The GitHub repository jayx101/ObjectRecognition contains a labelled image folder "dataset" with 11 categories: bulb, Fitbit, glasses, keys, Leatherman multi-tool, Nurofen, pliers, remote control, tape, trigger, trigger small. Examples follow, each with its label.

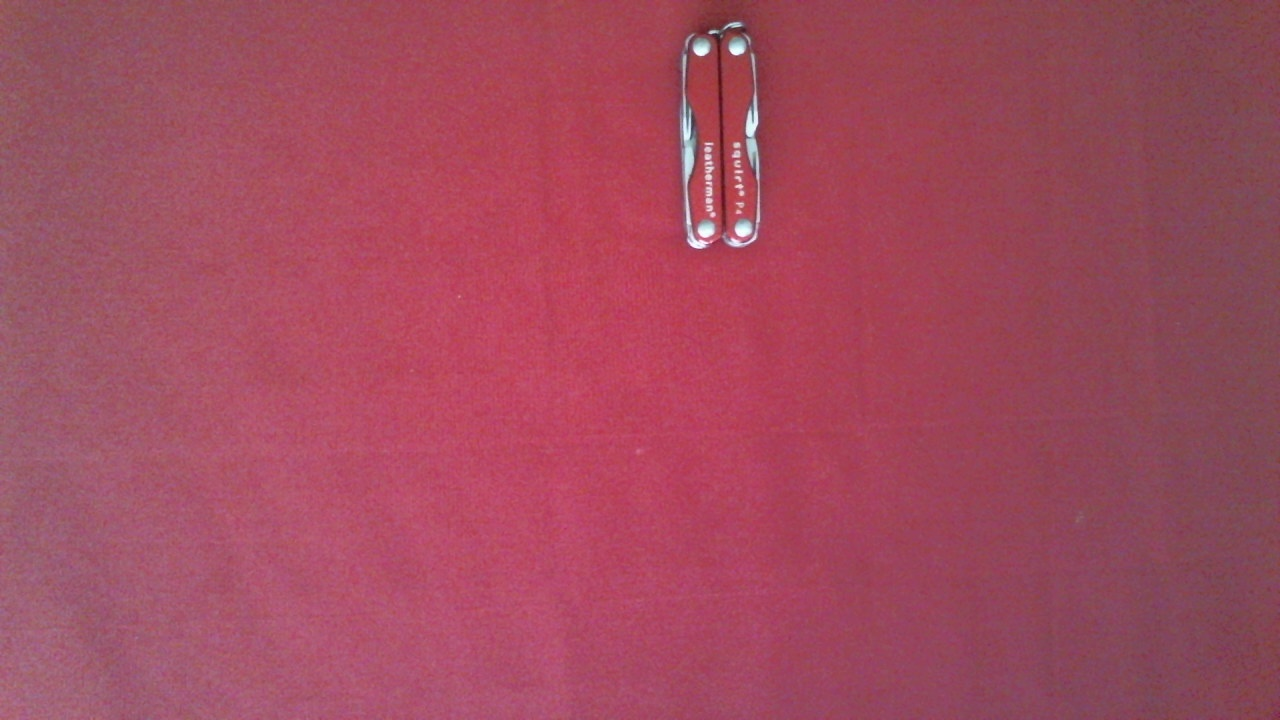
Label: Leatherman multi-tool

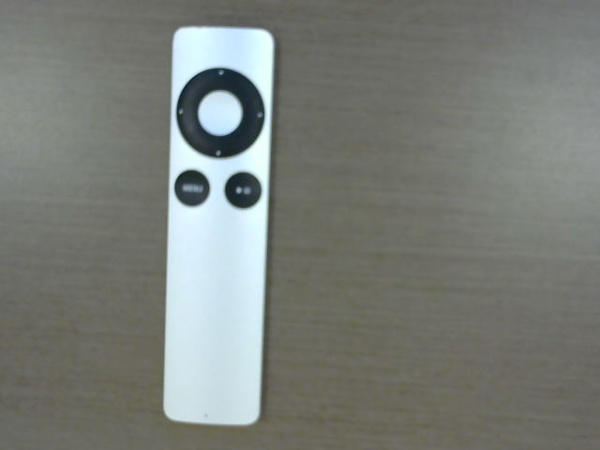
Label: remote control

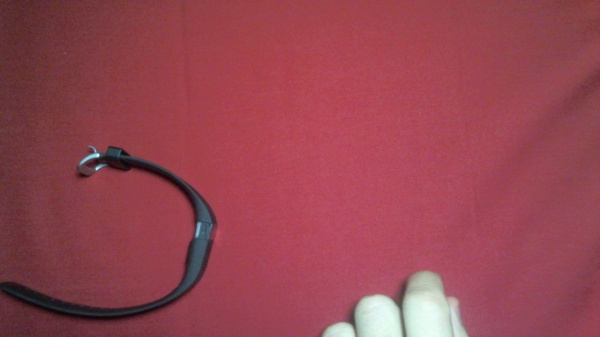
Label: Fitbit

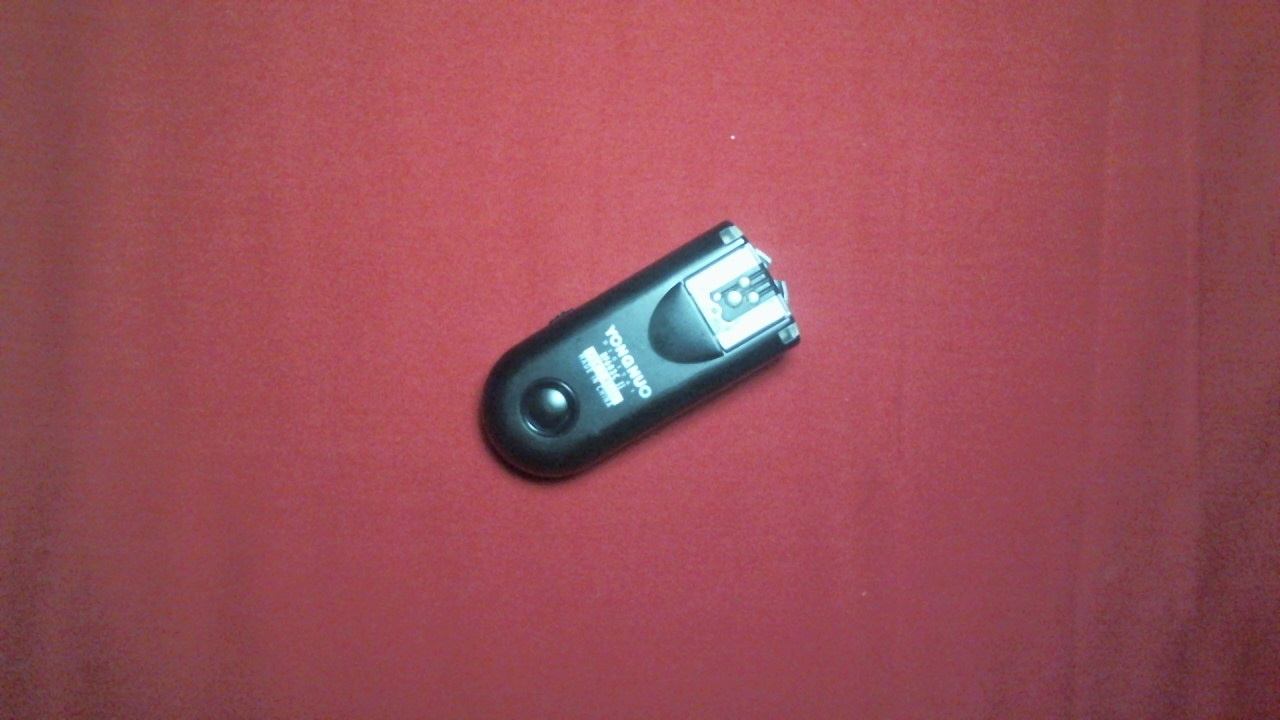
Label: trigger small

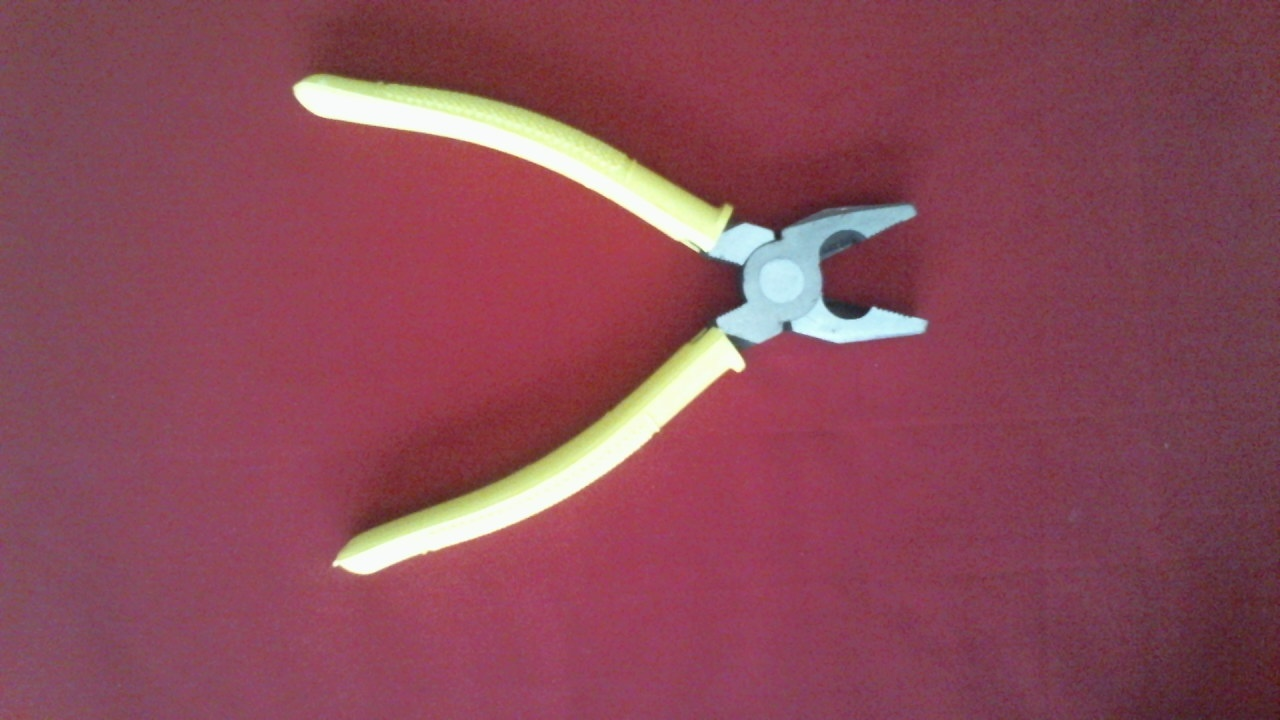
Label: pliers

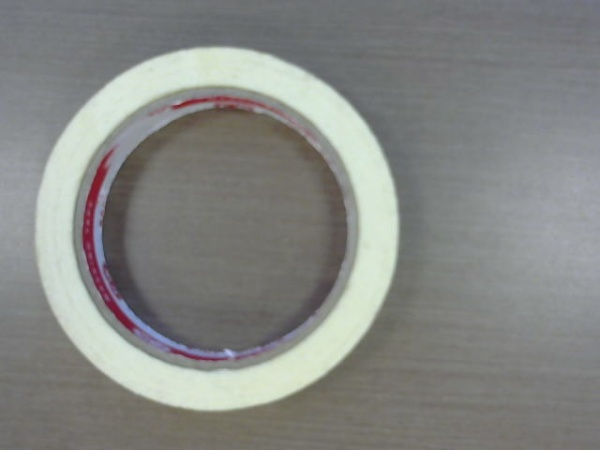
Label: tape
